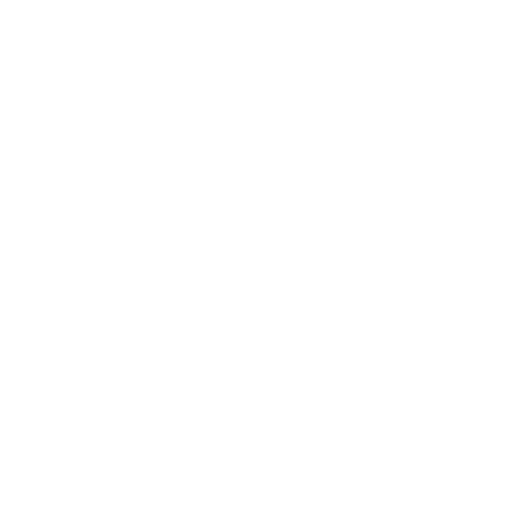
t = 0.00 s
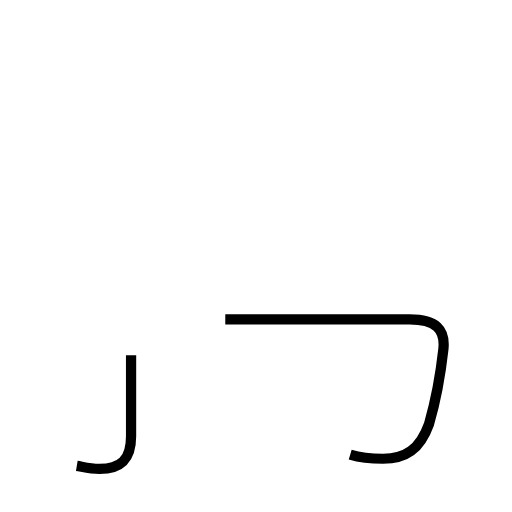
t = 1.66 s
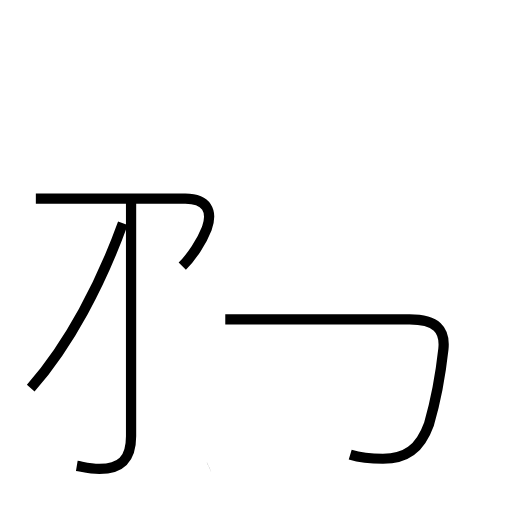
t = 3.38 s
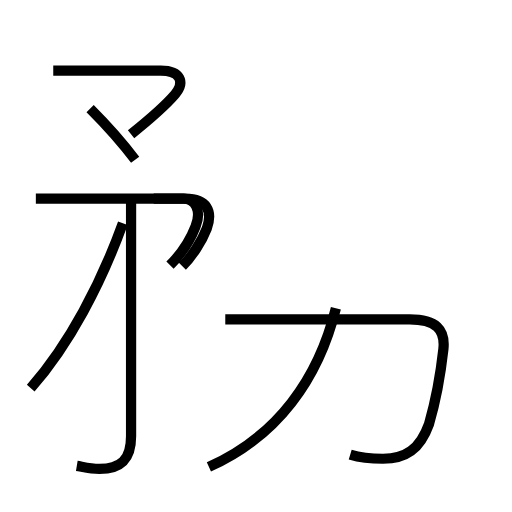
t = 5.13 s
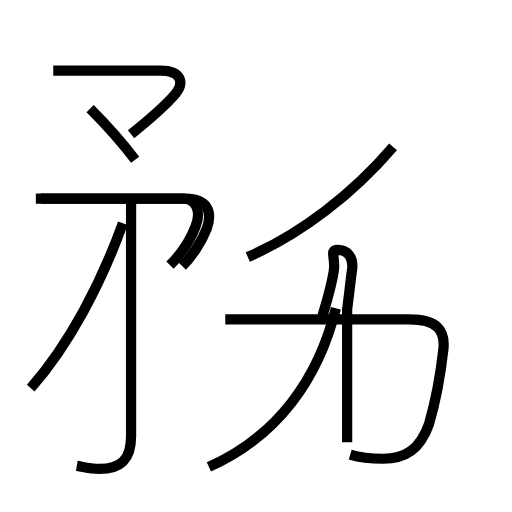
t = 6.81 s
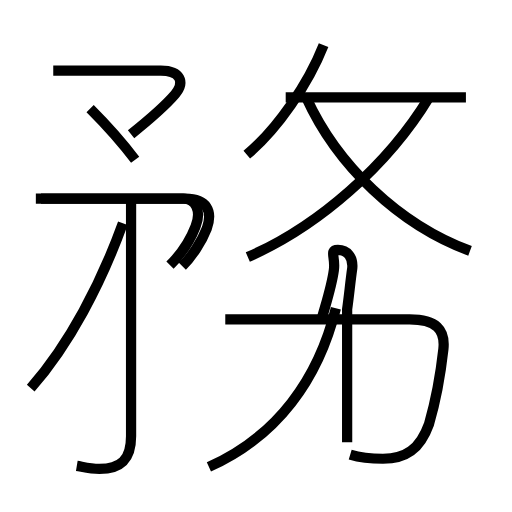
t = 8.58 s

The animated SVG that drew these frames (rendered in a browser with its animation timeline set to each time). Animation: 13 SMIL elements (animate=13); one cycle of 8.58 s.

<?xml version='1.0' encoding='utf-8'?>
<svg viewBox="0.0 -6.0 50.0 50.0" version="1.1" xmlns="http://www.w3.org/2000/svg"><rect x="-1000" y="-1000" width="2000" height="2000" stroke="white" fill="white" /><g style="fill:none;stroke:#000000;stroke-width:1"><path d="M 34.2 0.4 C 35.2 0.7 36.4 0.8 37.4 0.8 C 39.6 0.8 41.0 -0.1 41.9 -2.6 C 42.6 -5.0 43.0 -7.2 43.3 -9.9 C 43.5 -11.8 42.6 -12.8 40.0 -12.8 L 22.0 -12.8 " transform="translate(0.0 38.0)" stroke-dasharray="39.982923527144656" stroke-dashoffset="39.982923527144656"><animate attributeName="stroke-dashoffset" from="39.982923527144656" to="0" dur="1.1994877058143396s" begin="0s" fill="freeze" /></path><path d="M 7.5 1.5 C 8.1 1.6 8.8 1.8 9.7 1.8 C 11.8 1.8 12.8 0.9 12.8 -1.4 L 12.8 -24.6 " transform="translate(0.0 38.0)" stroke-dasharray="30.585974631207698" stroke-dashoffset="30.585974631207698"><animate attributeName="stroke-dashoffset" from="30.585974631207698" to="0" dur="0.917579238936231s" begin="1.1994877058143396s" fill="freeze" /></path><path d="M 3.0 -6.1 C 6.8 -10.4 9.9 -16.4 12.0 -22.2 " transform="translate(0.0 38.0)" stroke-dasharray="18.54712231675987" stroke-dashoffset="18.54712231675987"><animate attributeName="stroke-dashoffset" from="18.54712231675987" to="0" dur="0.5564136695027961s" begin="2.1170669447505706s" fill="freeze" /></path><path d="M 17.8 -18.0 C 18.7 -18.9 19.7 -20.4 20.2 -21.7 C 20.8 -23.4 20.2 -24.6 18.1 -24.6 L 3.5 -24.6 " transform="translate(0.0 38.0)" stroke-dasharray="23.50997794655206" stroke-dashoffset="23.50997794655206"><animate attributeName="stroke-dashoffset" from="23.50997794655206" to="0" dur="0.7052993383965618s" begin="2.673480614253367s" fill="freeze" /></path><path d="M 20.4 1.6 C 27.1 -1.4 31.1 -7.0 32.8 -13.9 " transform="translate(0.0 38.0)" stroke-dasharray="20.59138054268327" stroke-dashoffset="20.59138054268327"><animate attributeName="stroke-dashoffset" from="20.59138054268327" to="0" dur="0.6177414162804982s" begin="3.3787799526499285s" fill="freeze" /></path><path d="M 13.2 -28.4 C 11.7 -30.4 10.0 -32.2 8.8 -33.4 " transform="translate(0.0 38.0)" stroke-dasharray="6.665767613753839" stroke-dashoffset="6.665767613753839"><animate attributeName="stroke-dashoffset" from="6.665767613753839" to="0" dur="0.19997302841261516s" begin="3.9965213689304266s" fill="freeze" /></path><path d="M 12.8 -30.9 C 14.3 -32.1 15.9 -33.4 17.1 -34.8 C 18.1 -36.0 17.6 -37.1 15.7 -37.1 L 5.2 -37.1 " transform="translate(0.0 38.0)" stroke-dasharray="20.071012423702" stroke-dashoffset="20.071012423702"><animate attributeName="stroke-dashoffset" from="20.071012423702" to="0" dur="0.60213037271106s" begin="4.1964943973430415s" fill="freeze" /></path><path d="M 16.6 -18.1 C 17.6 -19.1 18.6 -20.6 19.1 -21.9 C 19.7 -23.4 19.1 -24.6 17.9 -24.6 L 4.0 -24.6 " transform="translate(0.0 38.0)" stroke-dasharray="22.032759670598363" stroke-dashoffset="22.032759670598363"><animate attributeName="stroke-dashoffset" from="22.032759670598363" to="0" dur="0.6609827901179509s" begin="4.798624770054102s" fill="freeze" /></path><path d="M 31.4 -12.8 C 31.9 -14.6 32.4 -16.1 32.6 -17.6 C 32.8 -18.9 32.1 -19.6 33.0 -19.6 C 33.9 -19.6 34.5 -18.9 34.4 -17.8 C 34.2 -16.4 34.1 -15.2 33.9 -13.8 L 33.9 -0.8 " transform="translate(0.0 38.0)" stroke-dasharray="26.930979396275298" stroke-dashoffset="26.930979396275298"><animate attributeName="stroke-dashoffset" from="26.930979396275298" to="0" dur="0.8079293818882589s" begin="5.459607560172053s" fill="freeze" /></path><path d="M 24.2 -18.9 C 31.1 -21.9 37.9 -27.9 41.9 -34.5 " transform="translate(0.0 38.0)" stroke-dasharray="23.93864378946525" stroke-dashoffset="23.93864378946525"><animate attributeName="stroke-dashoffset" from="23.93864378946525" to="0" dur="0.7181593136839575s" begin="6.267536942060312s" fill="freeze" /></path><path d="M 45.9 -19.5 C 38.9 -22.1 32.9 -27.9 29.9 -34.5 " transform="translate(0.0 38.0)" stroke-dasharray="22.48159915726127" stroke-dashoffset="22.48159915726127"><animate attributeName="stroke-dashoffset" from="22.48159915726127" to="0" dur="0.6744479747178381s" begin="6.985696255744269s" fill="freeze" /></path><path d="M 24.1 -28.9 C 27.1 -31.4 30.1 -35.8 31.6 -39.6 " transform="translate(0.0 38.0)" stroke-dasharray="13.183258246922499" stroke-dashoffset="13.183258246922499"><animate attributeName="stroke-dashoffset" from="13.183258246922499" to="0" dur="0.39549774740767496s" begin="7.660144230462107s" fill="freeze" /></path><path d="M 45.5 -34.5 L 27.9 -34.5" transform="translate(0.0 38.0)" stroke-dasharray="17.6" stroke-dashoffset="17.6"><animate attributeName="stroke-dashoffset" from="17.6" to="0" dur="0.528s" begin="8.055641977869781s" fill="freeze" /></path></g></svg>
